Labelled photos from "Experiment II", an image-classification folder in toast-ceo/CNN-Based-Crosswalk-Pedestrian-Situation-Recognition-System-Using-Mask-R-CNN-and-CDA. The possible labels are: danger outside crosswalk, safety inside crosswalk.

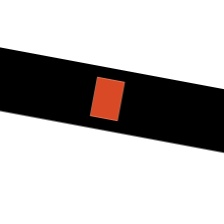
Label: safety inside crosswalk

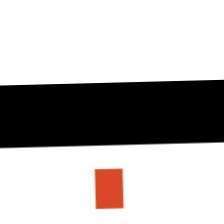
Label: danger outside crosswalk

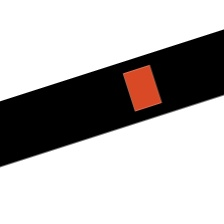
Label: safety inside crosswalk

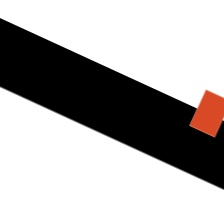
Label: safety inside crosswalk

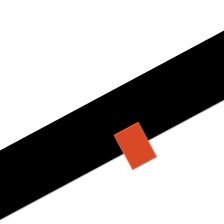
Label: danger outside crosswalk

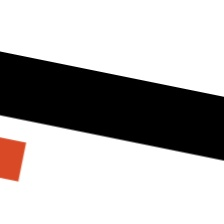
Label: danger outside crosswalk
